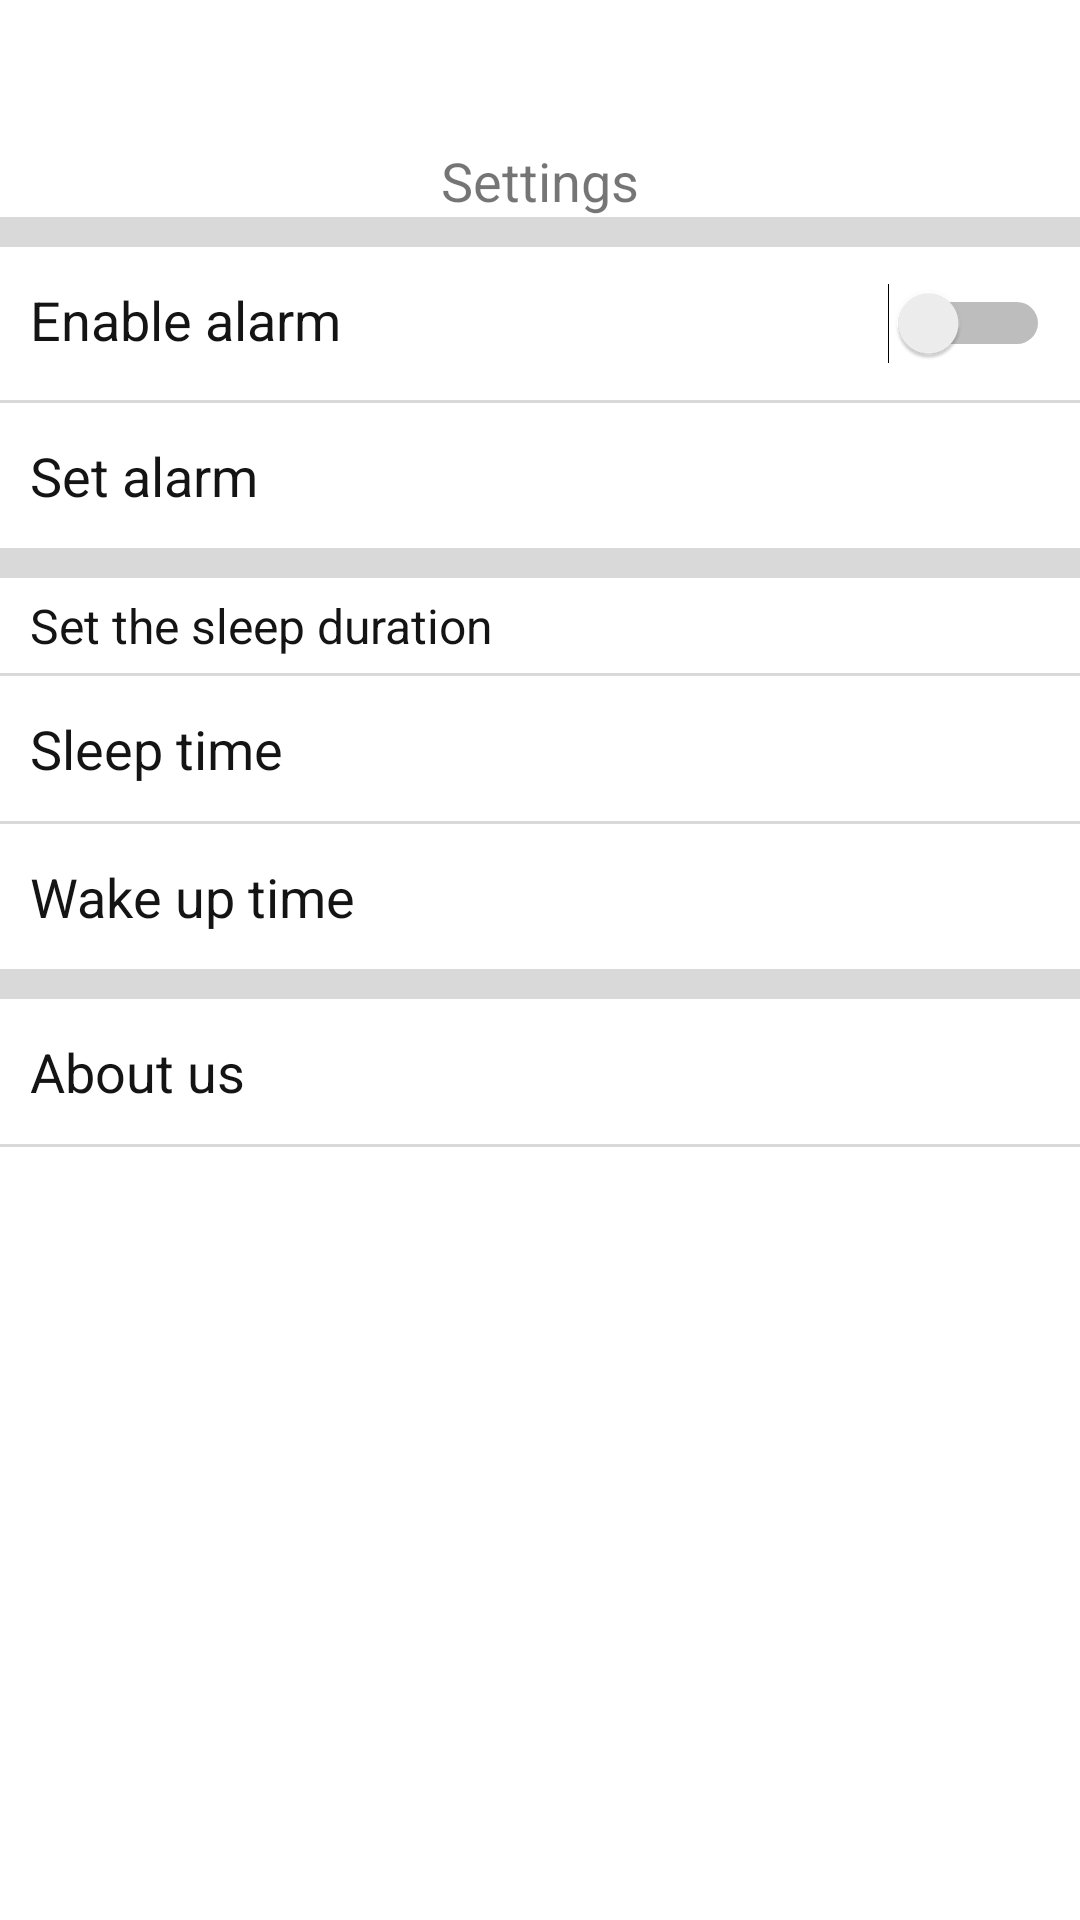

This screen was rendered from an Android layout file. Write that file and the resources it references.
<!-- AndroidManifest.xml: application theme AppTheme -->
<!-- res/layout/settingsv3.xml -->
<?xml version="1.0" encoding="utf-8"?>
<LinearLayout xmlns:android="http://schemas.android.com/apk/res/android"
    xmlns:tools="http://schemas.android.com/tools"
    android:id="@+id/all_layout"
    android:layout_width="match_parent"
    android:layout_height="match_parent"
    android:background="#FFFFFF"
    android:orientation="vertical">

    <Space
        android:layout_width="match_parent"
        android:layout_height="@android:dimen/app_icon_size" />

    <TextView
        android:id="@+id/setting_tittle"
        android:layout_width="match_parent"
        android:layout_height="wrap_content"
        android:text="@string/settings_tittle"
        android:gravity="center"
        android:textSize="18sp" />

    <TextView
        android:layout_width="match_parent"
        android:layout_height="10dp"
        android:background="@color/line_and_outline_grey" />

    <RelativeLayout
        android:id="@+id/alarm_switch"
        style="@style/item_style"
        >
        <TextView
            android:id="@+id/tv_alarm_switch"
            style="@style/item_text_style"
            android:layout_alignParentLeft="true"
            android:text="@string/alarm_switch"
            android:textSize="18sp" />

        <Switch
            android:id="@+id/sw_alarm_switch"
            android:layout_width="wrap_content"
            android:layout_height="wrap_content"
            android:layout_alignParentRight="true"
            android:layout_centerVertical="true"
            android:layout_marginRight="10dp"/>

    </RelativeLayout>

    <TextView
        android:layout_width="match_parent"
        android:layout_height="1dp"
        android:background="@color/line_and_outline_grey" />


    <RelativeLayout
        android:id="@+id/set_alarm3"
        android:focusableInTouchMode="true"
        style="@style/item_style">

        <TextView
            android:id="@+id/tv_set_alarm3"
            style="@style/item_text_style"
            android:layout_alignParentLeft="true"
            android:text="@string/pref_key_alarm_time"
            android:textSize="18sp" />

        <TextView
            android:id="@+id/arrow1"
            android:layout_width="wrap_content"
            android:layout_height="wrap_content"
            android:layout_alignParentRight="true"
            android:layout_centerVertical="true"
            android:layout_marginRight="10dp"
            android:background="@drawable/personal_item_arrow" />

        <TextView
            android:id="@+id/tv_repeat_alarm_time"
            android:layout_width="wrap_content"
            android:layout_height="wrap_content"
            android:layout_centerVertical="true"
            android:layout_marginRight="5dp"
            android:layout_toLeftOf="@id/arrow1"
            android:textColor="#333333"
            android:textSize="14sp" />
    </RelativeLayout>

    <TextView
        android:layout_width="match_parent"
        android:layout_height="10dp"
        android:background="@color/line_and_outline_grey" />

    <TextView
        android:id="@+id/sleep_time_category"
        style="@style/item_text_style"
        android:layout_width="wrap_content"
        android:layout_height="wrap_content"
        android:layout_alignParentLeft="true"
        android:paddingTop="5dp"
        android:paddingBottom="5dp"
        android:text="@string/sleep_time_category" />

    <TextView
        android:layout_width="match_parent"
        android:layout_height="1dp"
        android:background="@color/line_and_outline_grey" />

    <RelativeLayout
        android:id="@+id/set_sleep_time"
        style="@style/item_style">

        <TextView
            android:id="@+id/tv_set_sleep_time"
            style="@style/item_text_style"
            android:layout_alignParentLeft="true"
            android:text="@string/set_sleep_time"
            android:textSize="18sp" />

        <TextView
            android:id="@+id/arrow2"
            android:layout_width="wrap_content"
            android:layout_height="wrap_content"
            android:layout_alignParentRight="true"
            android:layout_centerVertical="true"
            android:layout_marginRight="10dp"
            android:background="@drawable/personal_item_arrow" />

        <TextView
            android:id="@+id/tv_repeat_sleep_time"
            android:layout_width="wrap_content"
            android:layout_height="wrap_content"
            android:layout_centerVertical="true"
            android:layout_marginRight="5dp"
            android:layout_toLeftOf="@id/arrow2"
            android:textColor="#333333"
            android:textSize="14sp" />
    </RelativeLayout>

    <TextView
        android:layout_width="match_parent"
        android:layout_height="1dp"
        android:background="@color/line_and_outline_grey" />

    <RelativeLayout
        android:id="@+id/set_wake_time"
        style="@style/item_style">

        <TextView
            android:id="@+id/tv_set_wake_time"
            style="@style/item_text_style"
            android:layout_alignParentLeft="true"
            android:text="@string/set_wake_up_time"
            android:textSize="18sp" />

        <TextView
            android:id="@+id/arrow3"
            android:layout_width="wrap_content"
            android:layout_height="wrap_content"
            android:layout_alignParentRight="true"
            android:layout_centerVertical="true"
            android:layout_marginRight="10dp"
            android:background="@drawable/personal_item_arrow" />

        <TextView
            android:id="@+id/tv_repeat_wake_time"
            android:layout_width="wrap_content"
            android:layout_height="wrap_content"
            android:layout_centerVertical="true"
            android:layout_marginRight="5dp"
            android:layout_toLeftOf="@id/arrow3"
            android:textColor="#333333"
            android:textSize="14sp" />
    </RelativeLayout>

    <TextView
        android:layout_width="match_parent"
        android:layout_height="10dp"
        android:background="@color/line_and_outline_grey" />

    <RelativeLayout
        android:id="@+id/about_us3"
        style="@style/item_style">

        <TextView
            android:id="@+id/tv_about_us3"
            style="@style/item_text_style"
            android:layout_alignParentLeft="true"
            android:text="@string/about_us"
            android:textSize="18sp" />

        <TextView
            android:id="@+id/arrow4"
            android:layout_width="wrap_content"
            android:layout_height="wrap_content"
            android:layout_alignParentRight="true"
            android:layout_centerVertical="true"
            android:layout_marginRight="10dp"
            android:background="@drawable/personal_item_arrow" />
    </RelativeLayout>

    <TextView
        android:layout_width="match_parent"
        android:layout_height="1dp"
        android:background="@color/line_and_outline_grey" />

</LinearLayout>
<!-- resources referenced by this layout -->
<resources>
  <color name="line_and_outline_grey">#d9d9d9</color>
  <string name="about_us">About us</string>
  <string name="alarm_switch">Enable alarm</string>
  <string name="pref_key_alarm_time">Set alarm</string>
  <string name="set_sleep_time">Sleep time</string>
  <string name="set_wake_up_time">Wake up time</string>
  <string name="settings_tittle">  Settings</string>
  <string name="sleep_time_category">Set the sleep duration</string>
  <style name="item_style">
          <item name="android:layout_width">match_parent</item>
          <item name="android:layout_height">wrap_content</item>
          <item name="android:paddingBottom">12dp</item>
          <item name="android:paddingTop">12dp</item>
      </style>
  <style name="item_text_style">
          <item name="android:gravity">center_vertical</item>
          <item name="android:textSize">16sp</item>
          <item name="android:layout_marginLeft">10dp</item>
          <item name="android:layout_marginRight">10dp</item>
          <item name="android:drawablePadding">10dp</item>
          <item name="android:textColor">@color/light_black</item>
          <item name="android:layout_width">wrap_content</item>
          <item name="android:layout_height">wrap_content</item>
      </style>
  <style name="AppTheme" parent="Theme.AppCompat.Light.NoActionBar">
          
          <item name="colorPrimary">@color/colorPrimary</item>
          <item name="colorPrimaryDark">@color/colorPrimaryDark</item>
          <item name="colorAccent">@color/colorAccent</item>
      </style>
  <color name="light_black">#141414</color>
  <color name="colorPrimary">#008577</color>
  <color name="colorPrimaryDark">#00574B</color>
  <color name="colorAccent">#D81B60</color>
</resources>
